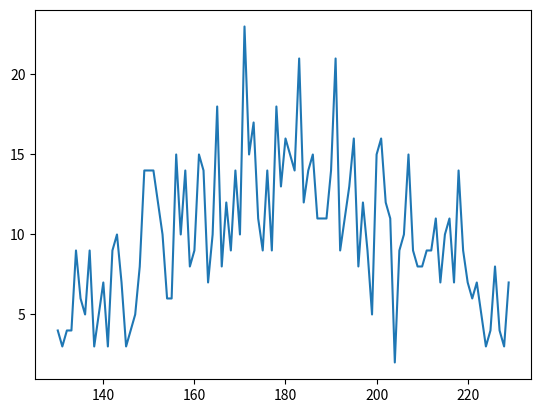

Write the Python code that produced this figure.
#import numpy as np
#import random
#print(np.random.randint(1,7, size=10))
#import random
#import numpy as np
#outcome = np.random.randint(1, 7, size=(10,10))
#print(outcome)
#%matplotlib inline
import matplotlib.pyplot as plt
from random import normalvariate
n = 1000
values = []
frequencies = {}
while len(values) < n:
    value = normalvariate(180, 30)
    if 130 < value < 230:
        frequencies[int(value)] = frequencies.get(int(value), 0) + 1
        values.append(value)
freq = list(frequencies.items())
freq.sort()
plt.plot(*list(zip(*freq)))

        




